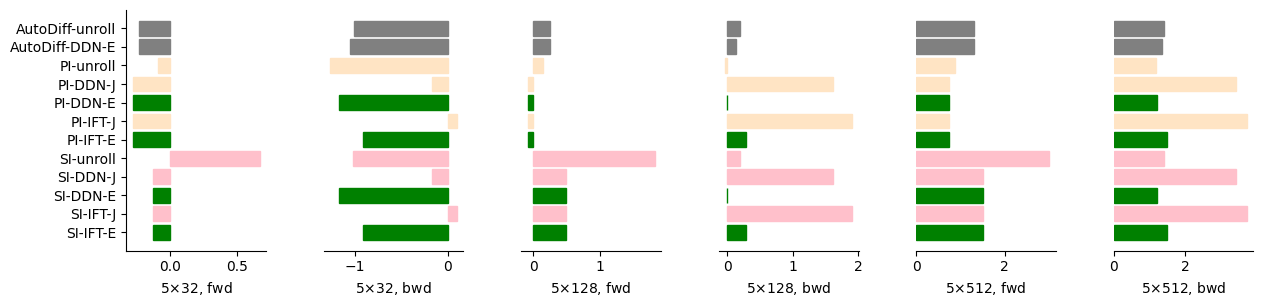

The table this chart was drawn from, first rows:
Method, Forward, Backward, Forward, Backward, Forward, Backward, Forward, Backward, Forward, Backward, Forward, Backward
AutoDiff-unroll, 0.5903, 0.0972, 0.8247, 0.3896, 1.767, 1.56, 5.53, 6.246, 20.56, 24.99, 80.61, 99.98
AutoDiff-DDN-E, 0.5903, 0.0884, 0.8232, 0.3467, 1.765, 1.379, 5.525, 5.506, 20.55, 22.01, 80.59, 88.02
PI-unroll, 0.8228, 0.0537, 0.9810, 0.2280, 1.415, 0.9282, 2.851, 3.733, 7.598, 14.97, 24.59, 59.94
PI-DDN-J, 0.5293, 0.6743, 0.5898, 5.169, 0.8281, 40.64, 1.776, 322.5, 5.546, 2570, 20.59, 20520
\rowcolor{lightgray} PI-DDN-E, 0.5293, 0.0674, 0.5898, 0.2534, 0.8281, 1.004, 1.776, 4.007, 5.546, 16.01, 20.59, 64.02
PI-IFT-J, 0.5293, 1.27, 0.5898, 10.08, 0.8281, 80.31, 1.776, 641.3, 5.546, 5125, -, -
\rowcolor{lightgray} PI-IFT-E, 0.5293, 0.1230, 0.5898, 0.4868, 0.8281, 1.941, 1.776, 7.756, 5.546, 31.01, 20.59, 124
SI-unroll, 4.621, 0.0962, 16.59, 0.3882, 65.01, 1.558, 256.5, 6.24, 1022, 24.98, 4083, 99.96
SI-DDN-J, 0.7539, 0.6743, 1.118, 5.169, 3.135, 40.64, 9.015, 322.5, 32.02, 2570, 123, 20520
\rowcolor{lightgray} SI-DDN-E, 0.7539, 0.0674, 1.118, 0.2534, 3.135, 1.004, 9.015, 4.007, 32.02, 16.01, 123, 64.02
SI-IFT-J, 0.7539, 1.27, 1.118, 10.08, 3.135, 80.31, 9.015, 641.3, 32.02, 5125, -, -
\rowcolor{lightgray} SI-IFT-E, 0.7539, 0.1230, 1.118, 0.4868, 3.135, 1.941, 9.015, 7.756, 32.02, 31.01, 123, 124
